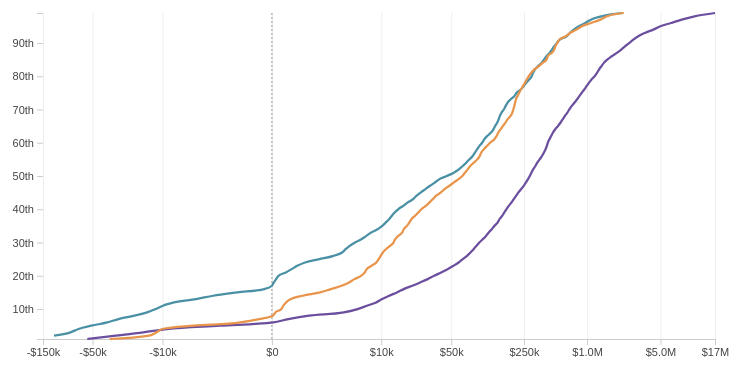
D3 v7 page, settled after 360 driven frames (6 s of simulated time); the page loaded 1 data file(s).


const RACE_COLORS = { "White": "#6B4F9E", "Black": "#4A90A4", "Latino": "#E8944A" };
const RACE_ORDER = ["White", "Black", "Latino"];
const RACE_LABEL = { "white": "White", "Black": "Black", "Latino": "Latino" };

function formatMoney(v) {
  const sign = v < 0 ? "-" : "";
  const abs = Math.abs(v);
  if (abs >= 1e6) return sign + "$" + (abs / 1e6).toFixed(abs >= 1e7 ? 0 : 1) + "M";
  if (abs >= 1e3) return sign + "$" + (abs / 1e3).toFixed(abs >= 1e4 ? 0 : 1) + "k";
  return sign + "$" + abs.toFixed(0);
}

function ordinal(n) {
  const s = ["th", "st", "nd", "rd"], v = n % 100;
  return n + (s[(v - 20) % 10] || s[v] || s[0]);
}

d3.csv("/assets/data/networth-quantiles-by-race-2022.csv").then(raw => {
  const data = raw.map(d => ({
    race: RACE_LABEL[d.race.trim()] || d.race.trim(),
    percentile: +d.percentile * 100,
    value: +d.results
  })).filter(d => RACE_ORDER.includes(d.race) & d.value > -155000);

  const byRace = {};
  RACE_ORDER.forEach(r => {
    byRace[r] = data.filter(d => d.race === r).sort((a, b) => a.percentile - b.percentile);
  });

  // Legend
  const legend = d3.select("#legend-row");
  RACE_ORDER.forEach(r => {
    legend.append("span").html(
      `<span class="swatch" style="background:${RACE_COLORS[r]};"></span> ${r}`
    );
  });

  const container = document.getElementById("chart-container");
  const margin = { top: 20, right: 24, bottom: 34, left: 64 };
  const outerWidth = Math.max(300, Math.min(760, window.innerWidth - 32));
  const outerHeight = 380;
  const width = outerWidth - margin.left - margin.right;
  const height = outerHeight - margin.top - margin.bottom;

  const svg = d3.select(container).append("svg")
    .attr("width", outerWidth)
    .attr("height", outerHeight);

  const g = svg.append("g").attr("transform", `translate(${margin.left},${margin.top})`);

  // Percentile is now on the y-axis (linear), net worth is now on the x-axis (symlog)
  const y = d3.scaleLinear().domain([1, 99]).range([height, 0]);

  const allValues = data.map(d => d.value);
  const xMin = -150000, xMax = d3.max(allValues);
  const x = d3.scaleSymlog().constant(1000).domain([xMin, xMax]).range([0, width]).clamp(true);

  g.append("g").attr("class", "axis y-axis")
    .call(d3.axisLeft(y).ticks(8).tickFormat(d => Math.round(d) + "th"));

  const xTickValues = [xMin, -50000, -10000, 0, 10000, 50000, 250000, 1000000, 5000000, xMax]
    .filter((v, i, arr) => v >= xMin && v <= xMax && arr.indexOf(v) === i)
    .sort((a, b) => a - b);

  g.append("g").attr("class", "axis x-axis").attr("transform", `translate(0,${height})`)
    .call(d3.axisBottom(x).tickValues(xTickValues).tickFormat(formatMoney));

  g.append("g").attr("class", "grid")
    .call(d3.axisBottom(x).tickValues(xTickValues).tickSize(-height).tickFormat(""))
    .attr("transform", `translate(0,${height})`)
    .call(gr => gr.select(".domain").remove());

  g.append("line").attr("class", "zero-line")
    .attr("y1", 0).attr("y2", height).attr("x1", x(0)).attr("x2", x(0));

  const line = d3.line()
    .x(d => x(d.value))
    .y(d => y(d.percentile))
    .curve(d3.curveMonotoneX);

  RACE_ORDER.forEach(r => {
    g.append("path")
      .datum(byRace[r])
      .attr("class", "series-line")
      .attr("stroke", RACE_COLORS[r])
      .attr("d", line);
  });

  // ---- Pointer interaction: given an X (net worth) value, find the matching percentile on each race's curve ----
  const vLine = g.append("line").attr("class", "pointer-vline").attr("y1", 0).attr("y2", height);
  const dots = {};
  RACE_ORDER.forEach(r => {
    dots[r] = g.append("circle").attr("class", "pointer-dot").attr("r", 5).attr("fill", RACE_COLORS[r]);
  });
  const tooltip = d3.select(container).append("div").attr("class", "tooltip-box");

  function percentileForValue(arr, target) {
    // arr sorted by percentile ascending; values assumed non-decreasing with percentile
    if (target <= arr[0].value) return { percentile: arr[0].percentile, clamped: "low" };
    if (target >= arr[arr.length - 1].value) return { percentile: arr[arr.length - 1].percentile, clamped: "high" };
    for (let i = 0; i < arr.length - 1; i++) {
      const a = arr[i], b = arr[i + 1];
      if (target >= a.value && target <= b.value) {
        const frac = b.value === a.value ? 0 : (target - a.value) / (b.value - a.value);
        return { percentile: a.percentile + frac * (b.percentile - a.percentile), clamped: null };
      }
    }
    return { percentile: arr[arr.length - 1].percentile, clamped: "high" };
  }

  function handleMove(event) {
    const [mx, my] = d3.pointer(event, g.node());
    if (mx < 0 || mx > width || my < 0 || my > height) { hide(); return; }
    const targetValue = x.invert(mx);

    vLine.attr("x1", mx).attr("x2", mx).style("display", "block");

    let html = `<div class="t-value">Net worth: ${formatMoney(targetValue)}</div>`;
    RACE_ORDER.forEach(r => {
      const res = percentileForValue(byRace[r], targetValue);
      const py = y(res.percentile);
      dots[r].attr("cx", mx).attr("cy", py).style("display", "block");
      const label = res.clamped === "low" ? "below 1st percentile"
        : res.clamped === "high" ? "above 99th percentile"
        : ordinal(Math.round(res.percentile)) + " percentile";
      html += `<div class="t-row"><span class="t-swatch" style="background:${RACE_COLORS[r]}"></span>${r}: <strong>${label}</strong></div>`;
    });
    tooltip.style("display", "block").html(html);

    const [pageX, pageY] = d3.pointer(event, container);
    let left = pageX + 16, top = pageY - 20;
    if (left + 190 > outerWidth) left = pageX - 190;
    if (top < 0) top = 4;
    tooltip.style("left", left + "px").style("top", top + "px");
  }

  function hide() {
    vLine.style("display", "none");
    RACE_ORDER.forEach(r => dots[r].style("display", "none"));
    tooltip.style("display", "none");
  }

  g.append("rect")
    .attr("width", width)
    .attr("height", height)
    .attr("fill", "none")
    .attr("pointer-events", "all")
    .style("cursor", "crosshair")
    .on("mousemove", handleMove)
    .on("touchmove", (event) => { event.preventDefault(); handleMove(event.touches[0]); })
    .on("mouseleave", hide)
    .on("touchend", hide);

  requestAnimationFrame(() => {
    sendHeight();
    setTimeout(sendHeight, 300);
    setTimeout(sendHeight, 800);
  });
});

let _sendHeightTimer;
function sendHeight() {
  clearTimeout(_sendHeightTimer);
  _sendHeightTimer = setTimeout(() => {
    const h = document.documentElement.scrollHeight;
    window.parent.postMessage({ iframeHeight: h }, '*');
  }, 50);
}
window.addEventListener('load', sendHeight);
window.addEventListener('resize', sendHeight);
setTimeout(sendHeight, 500);
setTimeout(sendHeight, 1500);
const _ro = new ResizeObserver(sendHeight);
_ro.observe(document.body);


### data: ../data/networth-quantiles-by-race-2022.csv
name, results, se, (lower, upper), missInfo, race, percentile
1:networth.0.01, -56197, 7831, -71546, -40849, 1 %, white, 0.01
2:networth.0.01, -155276, 16809, -188279, -122273, 8 %, Black, 0.01
3:networth.0.01, -34002, 21023, -75206, 7202, 0 %, Latino, 0.01
1:networth.0.02, -29582, 4515, -38476, -20688, 14 %, white, 0.02
2:networth.0.02, -117584, 30827, -182434, -52734, 53 %, Black, 0.02
3:networth.0.02, -13762, 7074, -27626, 102.1, 0 %, Latino, 0.02
1:networth.0.03, -15713, 2331, -20357, -11069, 25 %, white, 0.03
2:networth.0.03, -81632, 13527, -108921, -54343, 34 %, Black, 0.03
3:networth.0.03, -11522, 2768, -17000, -6044, 19 %, Latino, 0.03
1:networth.0.04, -8968, 2883, -14623, -3313, 6 %, white, 0.04
2:networth.0.04, -68328, 10074, -88615, -48041, 33 %, Black, 0.04
3:networth.0.04, -10106, 3053, -16090, -4122, 0 %, Latino, 0.04
1:networth.0.05, -2124, 1229, -4533, 284.7, 2 %, white, 0.05
2:networth.0.05, -51177, 10974, -72695, -29659, 4 %, Black, 0.05
3:networth.0.05, -4538, 3529, -11456, 2380, 3 %, Latino, 0.05
1:networth.0.06, 32.4, 463.3, -875.6, 940.4, 0 %, white, 0.06
2:networth.0.06, -35988, 9696, -54994, -16982, 2 %, Black, 0.06
3:networth.0.06, -1000, 2143, -5201, 3201, 1 %, Latino, 0.06
1:networth.0.07, 434, 254.2, -64.34, 932.3, 2 %, white, 0.07
2:networth.0.07, -27856, 7562, -42842, -12870, 21 %, Black, 0.07
3:networth.0.07, -324, 1015, -2321, 1673, 12 %, Latino, 0.07
1:networth.0.08, 1249, 866.5, -451.6, 2949, 7 %, white, 0.08
2:networth.0.08, -19388, 5367, -29914, -8861, 5 %, Black, 0.08
3:networth.0.08, 20, 365.3, -695.9, 735.9, 1 %, Latino, 0.08
1:networth.0.09, 3844, 839.6, 2198, 5490, 3 %, white, 0.09
2:networth.0.09, -14420, 4062, -22481, -6359, 22 %, Black, 0.09
3:networth.0.09, 78.2, 150, -215.8, 372.2, 4 %, Latino, 0.09
1:networth.0.1, 5532, 862.4, 3751, 7313, 46 %, white, 0.1
2:networth.0.1, -11754, 3146, -17970, -5538, 18 %, Black, 0.1
3:networth.0.1, 232, 125.2, -14.4, 478.4, 12 %, Latino, 0.1
1:networth.0.11, 7050, 760.5, 5536, 8565, 25 %, white, 0.11
2:networth.0.11, -9902, 2828, -15463, -4341, 11 %, Black, 0.11
3:networth.0.11, 282, 228.5, -165.8, 729.8, 1 %, Latino, 0.11
1:networth.0.12, 8828, 856.4, 7120, 10536, 26 %, white, 0.12
2:networth.0.12, -7538, 3013, -13457, -1619, 9 %, Black, 0.12
3:networth.0.12, 366, 408.2, -434.2, 1166, 2 %, Latino, 0.12
1:networth.0.13, 10230, 953.4, 8340, 12121, 21 %, white, 0.13
2:networth.0.13, -4268, 3028, -10313, 1777, 27 %, Black, 0.13
3:networth.0.13, 516, 661.2, -780.4, 1812, 3 %, Latino, 0.13
1:networth.0.14, 12066, 999.1, 10099, 14033, 13 %, white, 0.14
2:networth.0.14, -2623, 2093, -6742, 1496, 12 %, Black, 0.14
3:networth.0.14, 973, 936.7, -869.7, 2816, 12 %, Latino, 0.14
1:networth.0.15, 14519, 1578, 11246, 17792, 47 %, white, 0.15
2:networth.0.15, -1132, 1681, -4565, 2301, 40 %, Black, 0.15
3:networth.0.15, 1882, 1165, -433.1, 4197, 23 %, Latino, 0.15
1:networth.0.16, 16994, 2041, 12969, 21019, 15 %, white, 0.16
2:networth.0.16, -181.8, 886, -1922, 1558, 9 %, Black, 0.16
3:networth.0.16, 2646, 1112, 464.6, 4828, 7 %, Latino, 0.16
1:networth.0.17, 20764, 1899, 16968, 24560, 28 %, white, 0.17
2:networth.0.17, 0.6, 436.8, -855.5, 856.7, 0 %, Black, 0.17
3:networth.0.17, 3612, 1100, 1452, 5773, 8 %, Latino, 0.17
1:networth.0.18, 24789, 3308, 18088, 31490, 36 %, white, 0.18
2:networth.0.18, 42.6, 191.6, -333.4, 418.6, 6 %, Black, 0.18
3:networth.0.18, 4432, 1195, 2057, 6808, 24 %, Latino, 0.18
1:networth.0.19, 29420, 2952, 23594, 35247, 16 %, white, 0.19
2:networth.0.19, 98, 158.7, -213, 409, 0 %, Black, 0.19
3:networth.0.19, 5102, 1148, 2838, 7366, 15 %, Latino, 0.19
1:networth.0.2, 34033, 3894, 26324, 41742, 19 %, white, 0.2
2:networth.0.2, 154, 232.4, -302.1, 610.1, 7 %, Black, 0.2
3:networth.0.2, 6062, 1090, 3911, 8213, 16 %, Latino, 0.2
... 237 more rows